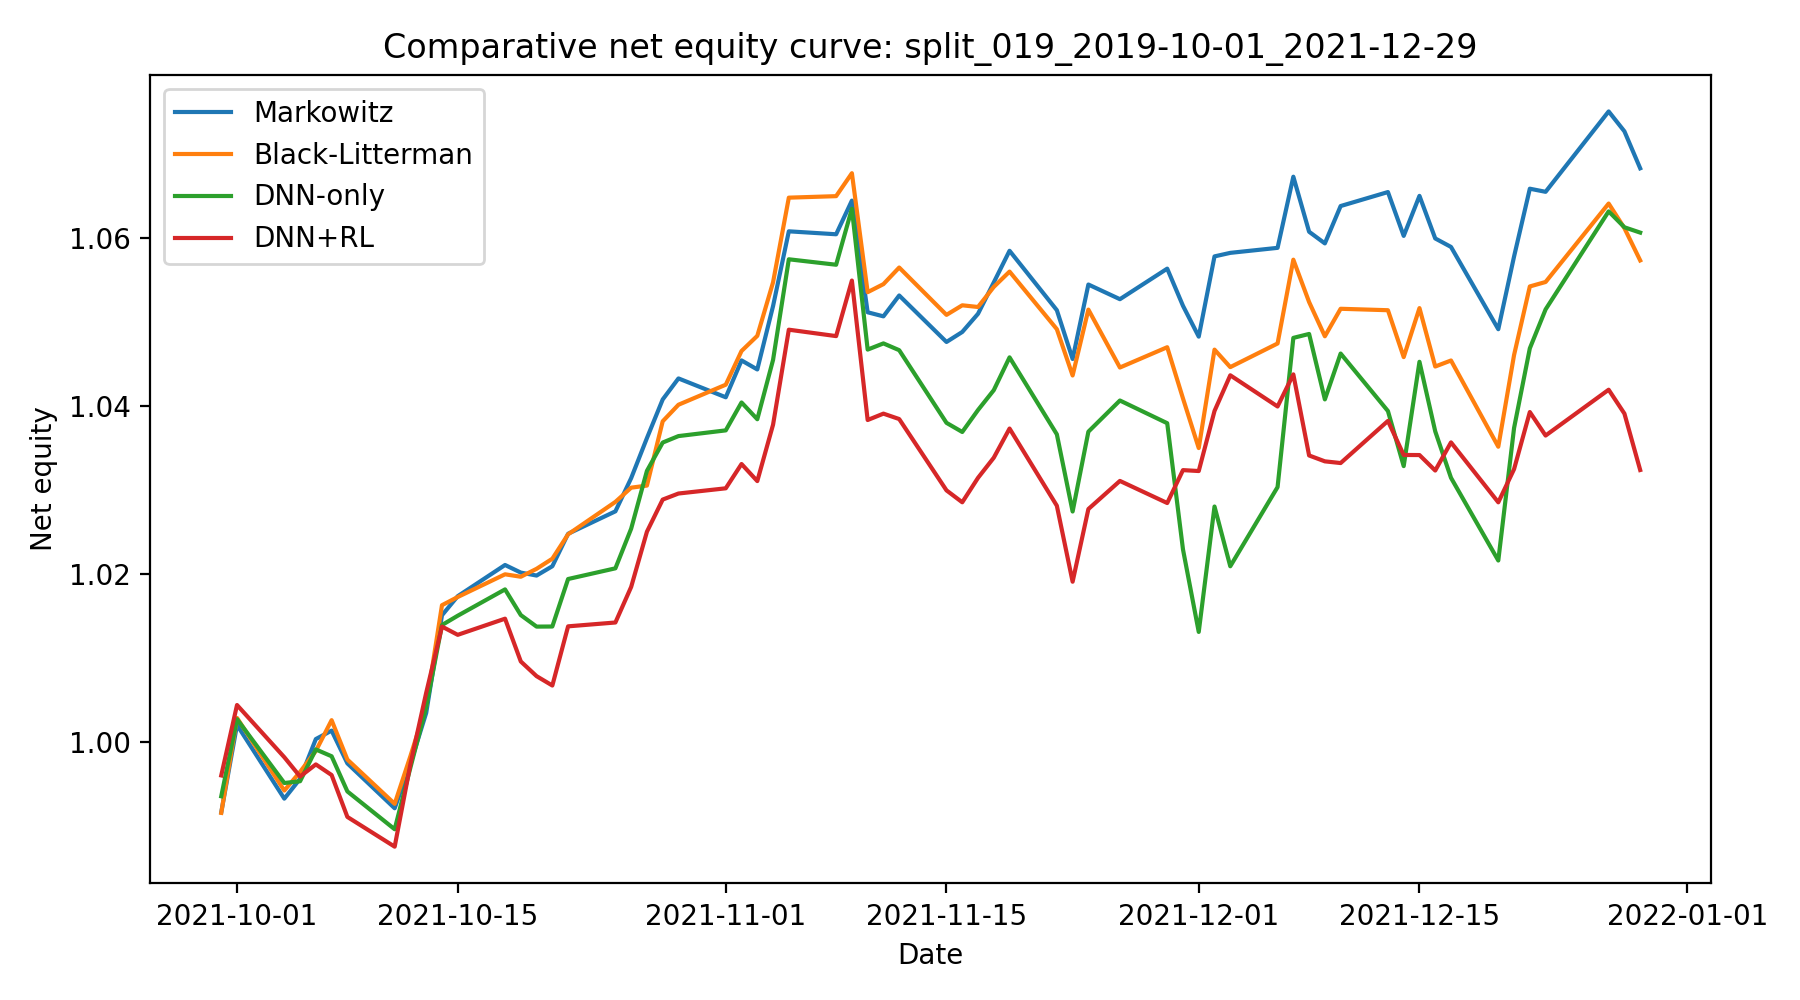

Source data for this figure (header and first rows):
date, Markowitz, Black-Litterman, DNN-only, DNN+RL
2021-09-30, 0.9916, 0.9916, 0.9935, 0.996
2021-10-01, 1.002, 1.003, 1.003, 1.004
2021-10-04, 0.9932, 0.9942, 0.9951, 0.9982
2021-10-05, 0.9956, 0.9964, 0.9953, 0.9959
2021-10-06, 1, 0.9989, 0.9991, 0.9973
2021-10-07, 1.001, 1.003, 0.9983, 0.9961
2021-10-08, 0.9974, 0.9979, 0.9941, 0.9911
2021-10-11, 0.9921, 0.9926, 0.9896, 0.9875
2021-10-12, 0.9974, 0.9983, 0.997, 0.9974
2021-10-13, 1.003, 1.004, 1.004, 1.006
2021-10-14, 1.015, 1.016, 1.014, 1.014
2021-10-15, 1.017, 1.017, 1.015, 1.013
2021-10-18, 1.021, 1.02, 1.018, 1.015
2021-10-19, 1.02, 1.02, 1.015, 1.01
2021-10-20, 1.02, 1.021, 1.014, 1.008
2021-10-21, 1.021, 1.022, 1.014, 1.007
2021-10-22, 1.025, 1.025, 1.019, 1.014
2021-10-25, 1.027, 1.029, 1.021, 1.014
2021-10-26, 1.031, 1.03, 1.025, 1.018
2021-10-27, 1.036, 1.031, 1.032, 1.025
2021-10-28, 1.041, 1.038, 1.036, 1.029
2021-10-29, 1.043, 1.04, 1.036, 1.03
2021-11-01, 1.041, 1.043, 1.037, 1.03
2021-11-02, 1.045, 1.047, 1.04, 1.033
2021-11-03, 1.044, 1.048, 1.038, 1.031
2021-11-04, 1.052, 1.055, 1.045, 1.038
2021-11-05, 1.061, 1.065, 1.057, 1.049
2021-11-08, 1.06, 1.065, 1.057, 1.048
2021-11-09, 1.064, 1.068, 1.063, 1.055
2021-11-10, 1.051, 1.054, 1.047, 1.038
2021-11-11, 1.051, 1.054, 1.047, 1.039
2021-11-12, 1.053, 1.056, 1.047, 1.038
2021-11-15, 1.048, 1.051, 1.038, 1.03
2021-11-16, 1.049, 1.052, 1.037, 1.029
2021-11-17, 1.051, 1.052, 1.04, 1.031
2021-11-18, 1.055, 1.054, 1.042, 1.034
2021-11-19, 1.058, 1.056, 1.046, 1.037
2021-11-22, 1.051, 1.049, 1.037, 1.028
2021-11-23, 1.046, 1.044, 1.027, 1.019
2021-11-24, 1.054, 1.051, 1.037, 1.028
2021-11-26, 1.053, 1.045, 1.041, 1.031
2021-11-29, 1.056, 1.047, 1.038, 1.028
2021-11-30, 1.052, 1.041, 1.023, 1.032
2021-12-01, 1.048, 1.035, 1.013, 1.032
2021-12-02, 1.058, 1.047, 1.028, 1.039
2021-12-03, 1.058, 1.045, 1.021, 1.044
2021-12-06, 1.059, 1.047, 1.03, 1.04
2021-12-07, 1.067, 1.057, 1.048, 1.044
2021-12-08, 1.061, 1.052, 1.049, 1.034
2021-12-09, 1.059, 1.048, 1.041, 1.033
2021-12-10, 1.064, 1.052, 1.046, 1.033
2021-12-13, 1.065, 1.051, 1.039, 1.038
2021-12-14, 1.06, 1.046, 1.033, 1.034
2021-12-15, 1.065, 1.052, 1.045, 1.034
2021-12-16, 1.06, 1.045, 1.037, 1.032
2021-12-17, 1.059, 1.045, 1.031, 1.036
2021-12-20, 1.049, 1.035, 1.022, 1.029
2021-12-21, 1.058, 1.046, 1.037, 1.032
2021-12-22, 1.066, 1.054, 1.047, 1.039
2021-12-23, 1.065, 1.055, 1.051, 1.036
... 3 more rows
